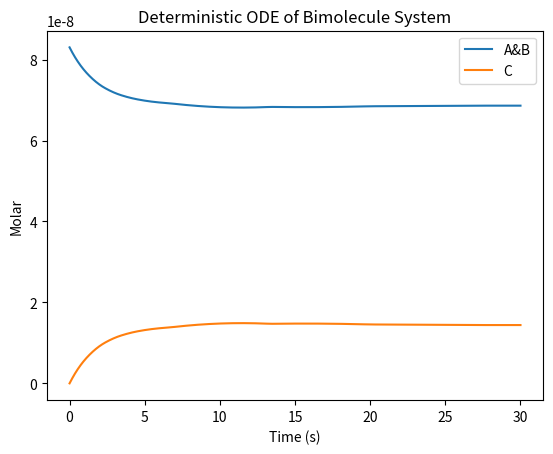

Recreate this plot in Python. (Note: this script raises an exception after producing the figure.)
#!/usr/bin/env python
# coding: utf-8

# # Tutorial 1.1 - ODE Solution of a Bimolecular Reaction
# 
# ### We start off by examining a simple bimolecular reaction system considering the traditional continuous, deterministic solution to the ODE.

# In[ ]:


# Import Standard Python Libraries
import numpy as np
import scipy.integrate as spi
import matplotlib.pyplot as plt
get_ipython().run_line_magic('matplotlib', 'inline')


# In[ ]:


# Constants
V  = 1.0e-15    # L
NA = 6.022e23   # molecules/mole
tstart =  0.0   # s
tend   = 30.0   # s


# In[ ]:


# Rates in terms of molecules and seconds
kf=1.07e6 # /Molar/s
kr=0.351         # /s


# In[ ]:


# Initial Species Concentrations
A  = 50/(NA*V) # Molar
B  = 50/(NA*V) # Molar
C  = 0/(NA*V)    # Molar
S0 = [A, B, C]


# <h2> Reaction System </h2>
# <h3> Reaction Form </h3>
# <br/>
# $A + B \xrightarrow{k_f} C$
# <br/>
# $C \xrightarrow{k_r} A + B $
# <h3> Rate Form </h3>
# <br/>
# $\frac{dA}{dt} = \frac{dB}{dt} = -\frac{dC}{dt} = -k_f\cdot  A\cdot B + k_r\cdot  C$

# In[ ]:


# Definition of ODEs
def ds_dt(s, t):
    Ai = s[0]
    Bi = s[1]
    Ci = s[2]
    # Rate equations
    dA_dt = -kf*Ai*Bi + kr*Ci
    dB_dt = -kf*Ai*Bi + kr*Ci
    dC_dt =  kf*Ai*Bi - kr*Ci
    return [dA_dt, dB_dt, dC_dt]


# ## Solve using SciPy ODE Integrator
#     
# See the [Scipy Documentation](https://docs.scipy.org/doc/scipy/reference/generated/scipy.integrate.odeint.html)

# In[ ]:


# Solve
t    = np.linspace(tstart, tend, 1000000)
soln = spi.odeint(ds_dt, S0, t)


# ## Plot using Matplotlib
# 
# See the [Matplotlib Documentation](https://matplotlib.org/stable/api/pyplot_summary.html)

# ### Plot the Concentration

# In[ ]:


# Plot
plt.figure()
plt.plot(t, soln[:,0], label="A&B")
plt.plot(t, soln[:,2], label="C")
plt.xlabel('Time (s)')
plt.ylabel('Molar')
plt.title('Deterministic ODE of Bimolecule System')
plt.legend()
plt.savefig('./plots_bimolecule/bimolecule_ODE_Molar.png')
plt.show()


# ### Plot the Count

# In[ ]:


# Plot
plt.figure()
plt.plot(t, NA*V*soln[:,0], label="A&B")
plt.plot(t, NA*V*soln[:,2], label="C")
plt.xlabel('Time (s)')
plt.ylabel('Molecule Count')
plt.title('Deterministic ODE of Bimolecule System')
plt.legend()
plt.savefig('./plots_bimolecule/bimolecule_ODE_Count.png')
plt.show()

